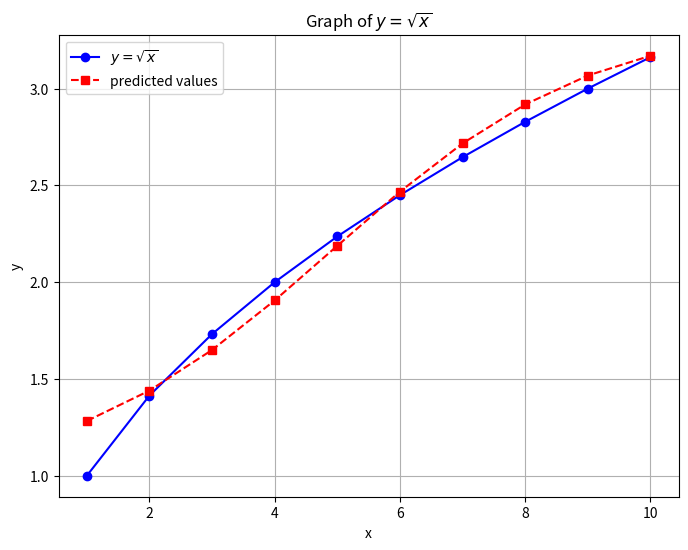

Generate this figure with matplotlib:
import random
import math
import matplotlib.pyplot as plt

class neural_network:
    def __init__(self,inp,h,o):#initialise network
        self.inputs=[1 for _ in range(inp)]
        self.hidden=[[[1,0] for _ in range(h[i])] for i in range(len(h))]#neuron value,bias
        self.outputs=[[1,0] for _ in range(o) ]
        self.weights=[]

        self.weights.append([[random.uniform(-1,1) for i in range(h[0])] for _ in range(inp)])

        for i in range(len(h)-1):
            self.weights.append([[random.uniform(-1,1) for n in range(h[i+1])] for w in range(h[i])])

        self.weights.append([[random.uniform(-1,1) for i in range(o)] for _ in range(h[-1])]) 
        #layer indexing is [layer][source neuron][target neuron]
       
    def sigmoid(self,n):#sigmoid activation
        return 1/(1+2.718**(-n))
    def sigmoid_derivative(self,n):
        return self.sigmoid(n)*(1-self.sigmoid(n))
    def mse(self,predval,realval):#mean squared error
        return (realval-predval)**2
    def mse_derivative(self,predval,realval):
        return 2*(predval-realval)
   
    def forward(self,inputvalues):#forward propagation- calculates outputs
        if len(inputvalues)!=len(self.inputs):
            raise ValueError("input size doesnt match input network size")
        self.inputs=inputvalues
        for h in range(len(self.hidden[0])):#iterating through neurons in hidden layer 0
            nsum=0#sum of all input neurons * weight connected to it
            for n in range(len(self.inputs)):#iterating through input neurons
                nsum+=self.inputs[n]*self.weights[0][n][h]
            nsum=self.sigmoid(nsum+self.hidden[0][h][1])#adds the bias then applies sigmoid activation
            self.hidden[0][h][0]=nsum
        if len(self.hidden)!=1:
            for layer in range(len(self.hidden)-1):
                for h in range(len(self.hidden[layer+1])):
                    nsum=0
                    for n in range(len(self.hidden[layer])):
                        nsum+=self.hidden[layer][n][0]*self.weights[layer+1][n][h]
                    nsum=self.sigmoid(nsum+self.hidden[layer+1][h][1])
                    self.hidden[layer+1][h][0]=nsum
        output_values=[0 for i in range(len(self.outputs))]
        for o in range(len(self.outputs)):#calculate output layer
            nsum=0
            for n in range(len(self.hidden[-1])):
                nsum+=self.hidden[-1][n][0]*self.weights[-1][n][o]
            nsum=nsum+self.outputs[o][1]
            self.outputs[o][0]=nsum
            output_values[o]=nsum
        return output_values
    
    def backward(self,target_values):#backpropagation one pass
        learning_rate=0.1#how quickly it converges
        inputs=self.inputs
        pred_values=self.forward(inputs)
        values_length=len(pred_values)
        if len(target_values)!=values_length:
            raise ValueError("target value size doesnt match predicted values size")
        errors=[self.mse(pred_values[i],target_values[i]) for i in range(values_length)]
        def calculategradients():
            #this is only temporary for last layer only will change soon
            error_derivatives=[self.mse_derivative(pred_values[i],target_values[i]) for i in range(values_length)]
           
            #partial derivative with respect to weights in last layer
            llayer_dx=[[0 for _ in range(len(self.outputs))]for _ in range(len(self.hidden[-1]))]
            
            #calculate partial derivatives for weights in last layer
            for i in range(len(self.hidden[-1])):
                for j in range(len(self.outputs)):
                    #indexing [hiddenneuron][output]
                    llayer_dx[i][j]=error_derivatives[j]*self.hidden[-1][i][0]
            #calculate partial derivatives for weights in hidden layers
            lweight_dx = [[[0 for _ in range(len(self.hidden[l]))]\
               for _ in range(len(self.inputs if l == 0 else self.hidden[l-1]))] for l in range(len(self.hidden))]
            lbias_dx=[[0 for _ in range(len(self.hidden[l]))]for l in range(len(self.hidden))]
            #print(lweight_dx)
            #seems innacurate
            for layer in range(0,len(self.hidden)):
                targetlayer=len(self.hidden)-layer-1
                tlayer=self.hidden[targetlayer]
                inputlayer=self.hidden[targetlayer-1] if targetlayer!=0 else self.inputs
                newerror_derivatives=[0 for _ in range(len(self.hidden[targetlayer]))]
                for tar in range(len(self.hidden[targetlayer])):
                    newerror_derivatives[tar]=sum(error_derivatives[i]*self.weights[targetlayer+1][tar][i]\
                       for i in range(len(error_derivatives)))
                    targetval=self.hidden[targetlayer][tar][0]
                    grad=targetval*(1-targetval)*newerror_derivatives[tar]
                    biasgrad=grad
                    lbias_dx[targetlayer][tar]=biasgrad
                    for inp in range(len(inputlayer)):
                        sourceval=inputlayer[inp] if targetlayer==0 else inputlayer[inp][0]
                        weightgrad=grad*sourceval
                        #print(inp)
                        #print(inputlayer)
                        
                        lweight_dx[targetlayer][inp][tar]=weightgrad
                error_derivatives=newerror_derivatives
                
            print(lweight_dx)

 
            return llayer_dx,error_derivatives,lweight_dx,lbias_dx
        gradl,gradbl,gradwh,gradbh=calculategradients()
        #perform one backwards pass on every weight in the last layer ONLY TEMPORARY for debugging
        for i in range(len(self.hidden[-1])):
            for j in range(len(self.outputs)):
                self.weights[-1][i][j]-=gradl[i][j]*learning_rate
        for o in range(len(self.outputs)):self.outputs[o][1]-=gradbl[o]*learning_rate
        self.weights[0][0][0]-=gradwh[0][0][0]*learning_rate
        self.hidden[0][0][1]-=gradbh[0][0]*learning_rate#temporary for debugging
            
       
    
   
#____interface- not related to neuralnetworkclass___________
nn=neural_network(1,[5,5],1)
inputvals=[i for i in range(1,11)]
targetvals=[math.sqrt(i) for i in range(1,11)]
predictedvals=[0 for _ in range(10)]
for i in range(1000):
    for x in range(len(inputvals)):
        nn.forward([inputvals[x]/10])
        nn.backward([targetvals[x]/3.16])
    if i%100==0:
        print("iteration:",i)
       
for n in range(len(inputvals)):
     predictedvals[n]=(nn.forward([inputvals[n]/10])[0])*3.16
     print(inputvals[n],predictedvals[n])

plt.figure(figsize=(8, 6))
plt.plot(inputvals, targetvals, marker='o', linestyle='-', color='b', label=r'$y = \sqrt{x}$')
plt.plot(inputvals, predictedvals, marker='s', linestyle='--', color='r', label=r'predicted values')
# Labels and title
plt.xlabel('x')
plt.ylabel('y')
plt.title('Graph of $y = \sqrt{x}$')

# Show grid and legend
plt.grid(True)
plt.legend()

# Display the graph
plt.show()
#_________________________________________________________still not working
